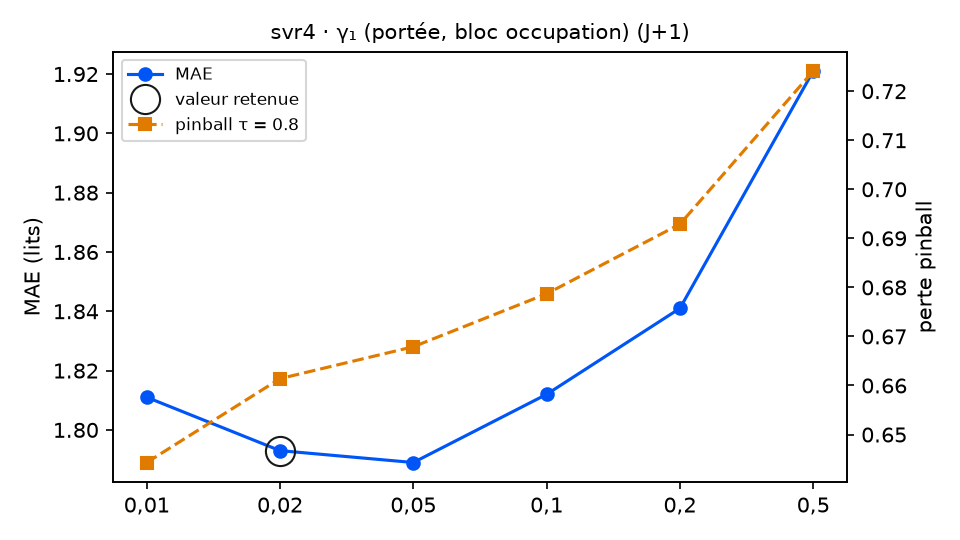

Data behind this chart, as committed beside it:
variante; MAE; RMSE; biais; pinball τ=0.8; couverture 90 %; temps (s); DM p (pinball τ=0.8); p Holm; DM p (MAE); vs choix retenu
gamma1 = 0,01; 1.811; 2.288; -0.137; 0.6443; 90.2; 10.9; 0.0617; 0.2468; 0.209; équivalent
gamma1 = 0,02 (retenu); 1.793; 2.283; -0.079; 0.6614; 89.1; 12.6; ; ; ; — choix retenu
gamma1 = 0,05; 1.789; 2.285; -0.031; 0.6679; 89.1; 11.0; 0.4103; 0.4454; 0.8501; équivalent
gamma1 = 0,1; 1.812; 2.308; -0.003; 0.6787; 88.0; 13.3; 0.2227; 0.4454; 0.5172; équivalent
gamma1 = 0,2; 1.841; 2.347; -0.017; 0.6929; 87.4; 11.8; 0.0843; 0.2529; 0.1864; équivalent
gamma1 = 0,5; 1.921; 2.427; -0.079; 0.7241; 86.3; 12.0; 0.0131; 0.0655; 0.0065; équivalent
